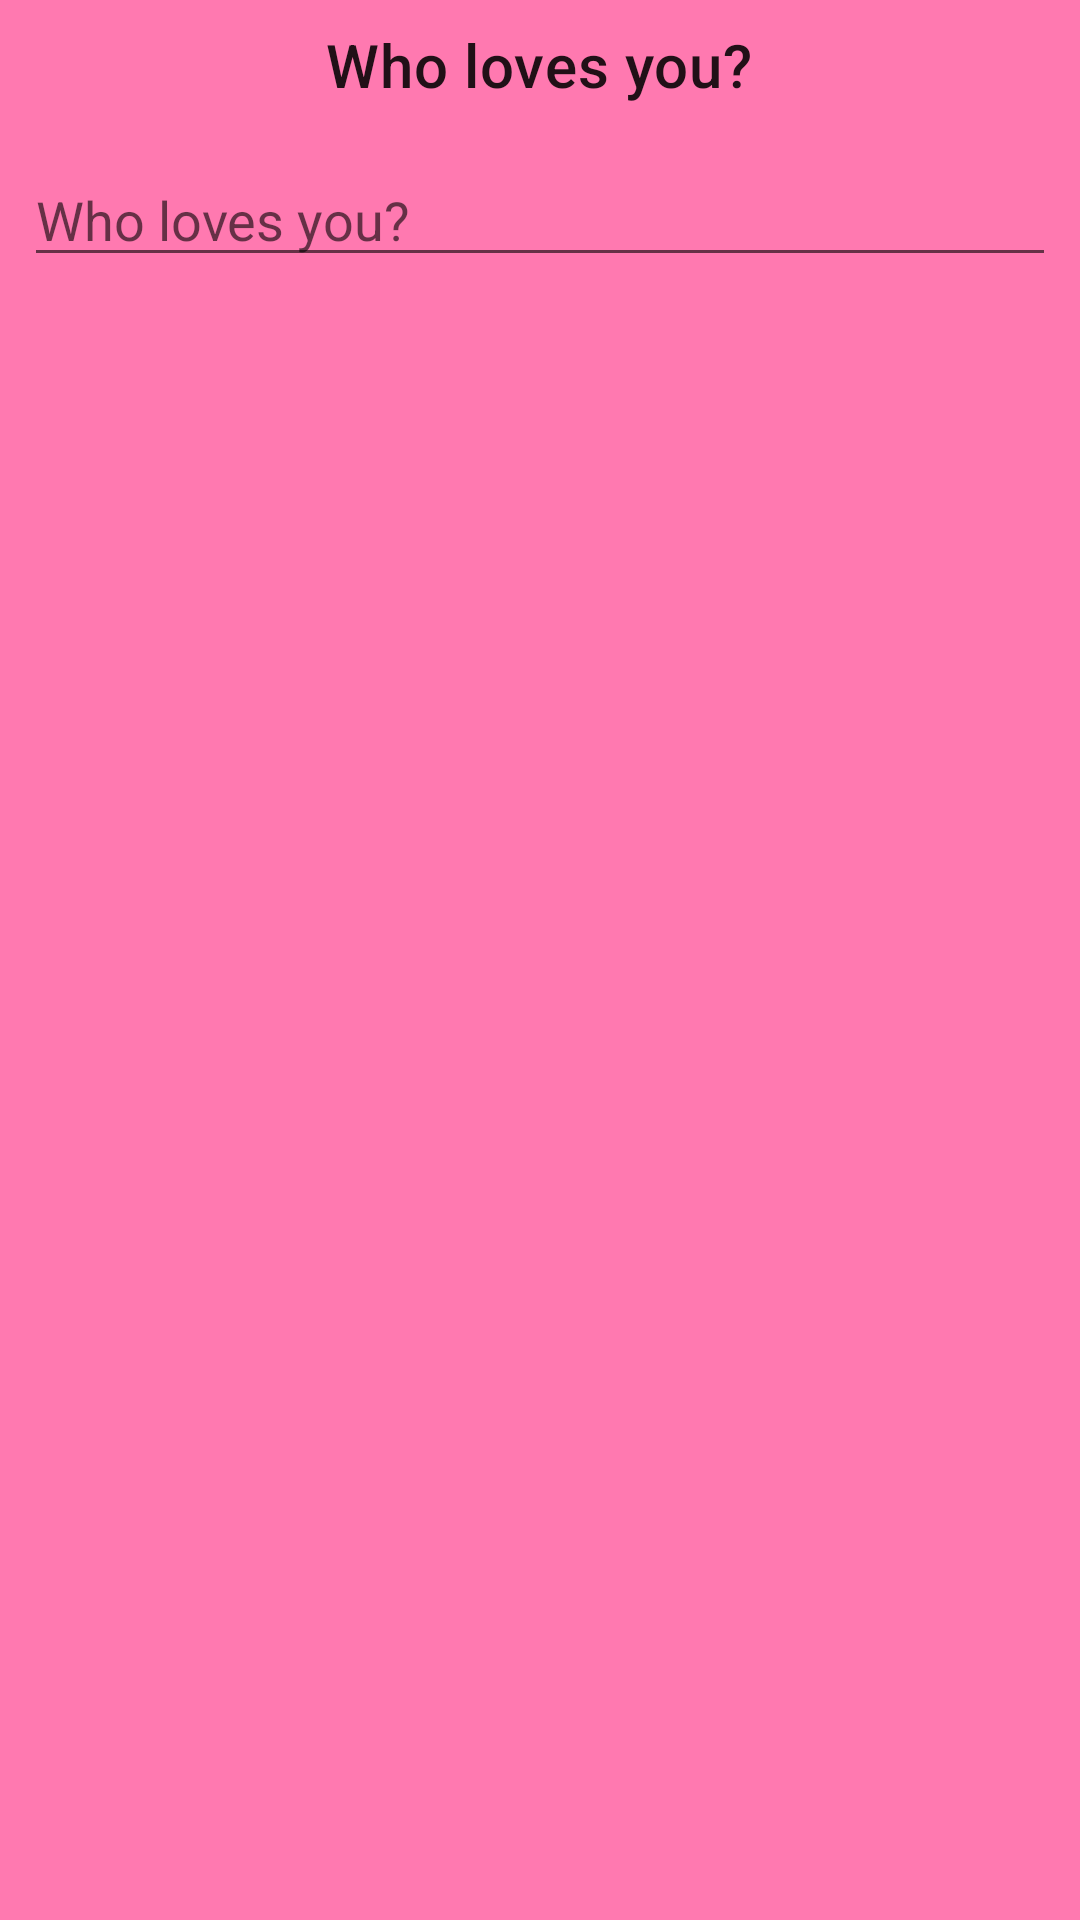

Layout XML and referenced resources for this Android screen:
<!-- AndroidManifest.xml: application theme AppTheme -->
<!-- res/layout/settings_dialog.xml -->
<?xml version="1.0" encoding="utf-8"?>
<LinearLayout
    xmlns:android="http://schemas.android.com/apk/res/android"
    android:orientation="vertical"

    android:layout_width="wrap_content"
    android:layout_height="wrap_content">
    <TextView
        android:layout_width="wrap_content"
        android:layout_margin="8dp"
        android:layout_gravity="center_horizontal"
        android:layout_height="wrap_content"
        android:textAppearance="@style/TextAppearance.MaterialComponents.Headline6"
        android:text="@string/who_loves_you">
    </TextView>
    <EditText
        android:layout_gravity="center_horizontal"
        android:layout_margin="8dp"
        android:layout_width="match_parent"
        android:layout_height="wrap_content"
        android:id="@+id/who_loves_value"
        android:hint="@string/who_loves_you"
        android:autofillHints="name"
        android:inputType="textAutoCorrect">
    </EditText>
</LinearLayout>
<!-- resources referenced by this layout -->
<resources>
  <string name="who_loves_you">Who loves you?</string>
  <style name="AppTheme" parent="Theme.AppCompat.Light.DarkActionBar">
          
          <item name="colorPrimary">@color/primaryColor</item>
          <item name="colorPrimaryDark">@color/primaryDarkColor</item>
          <item name="colorAccent">@color/secondaryDarkColor</item>
          <item name="android:colorBackground">@color/secondaryLightColor</item>
      </style>
  <color name="primaryColor">#d81b60</color>
  <color name="primaryDarkColor">#a00037</color>
  <color name="secondaryDarkColor">#c60055</color>
  <color name="secondaryLightColor">#ff79b0</color>
</resources>
